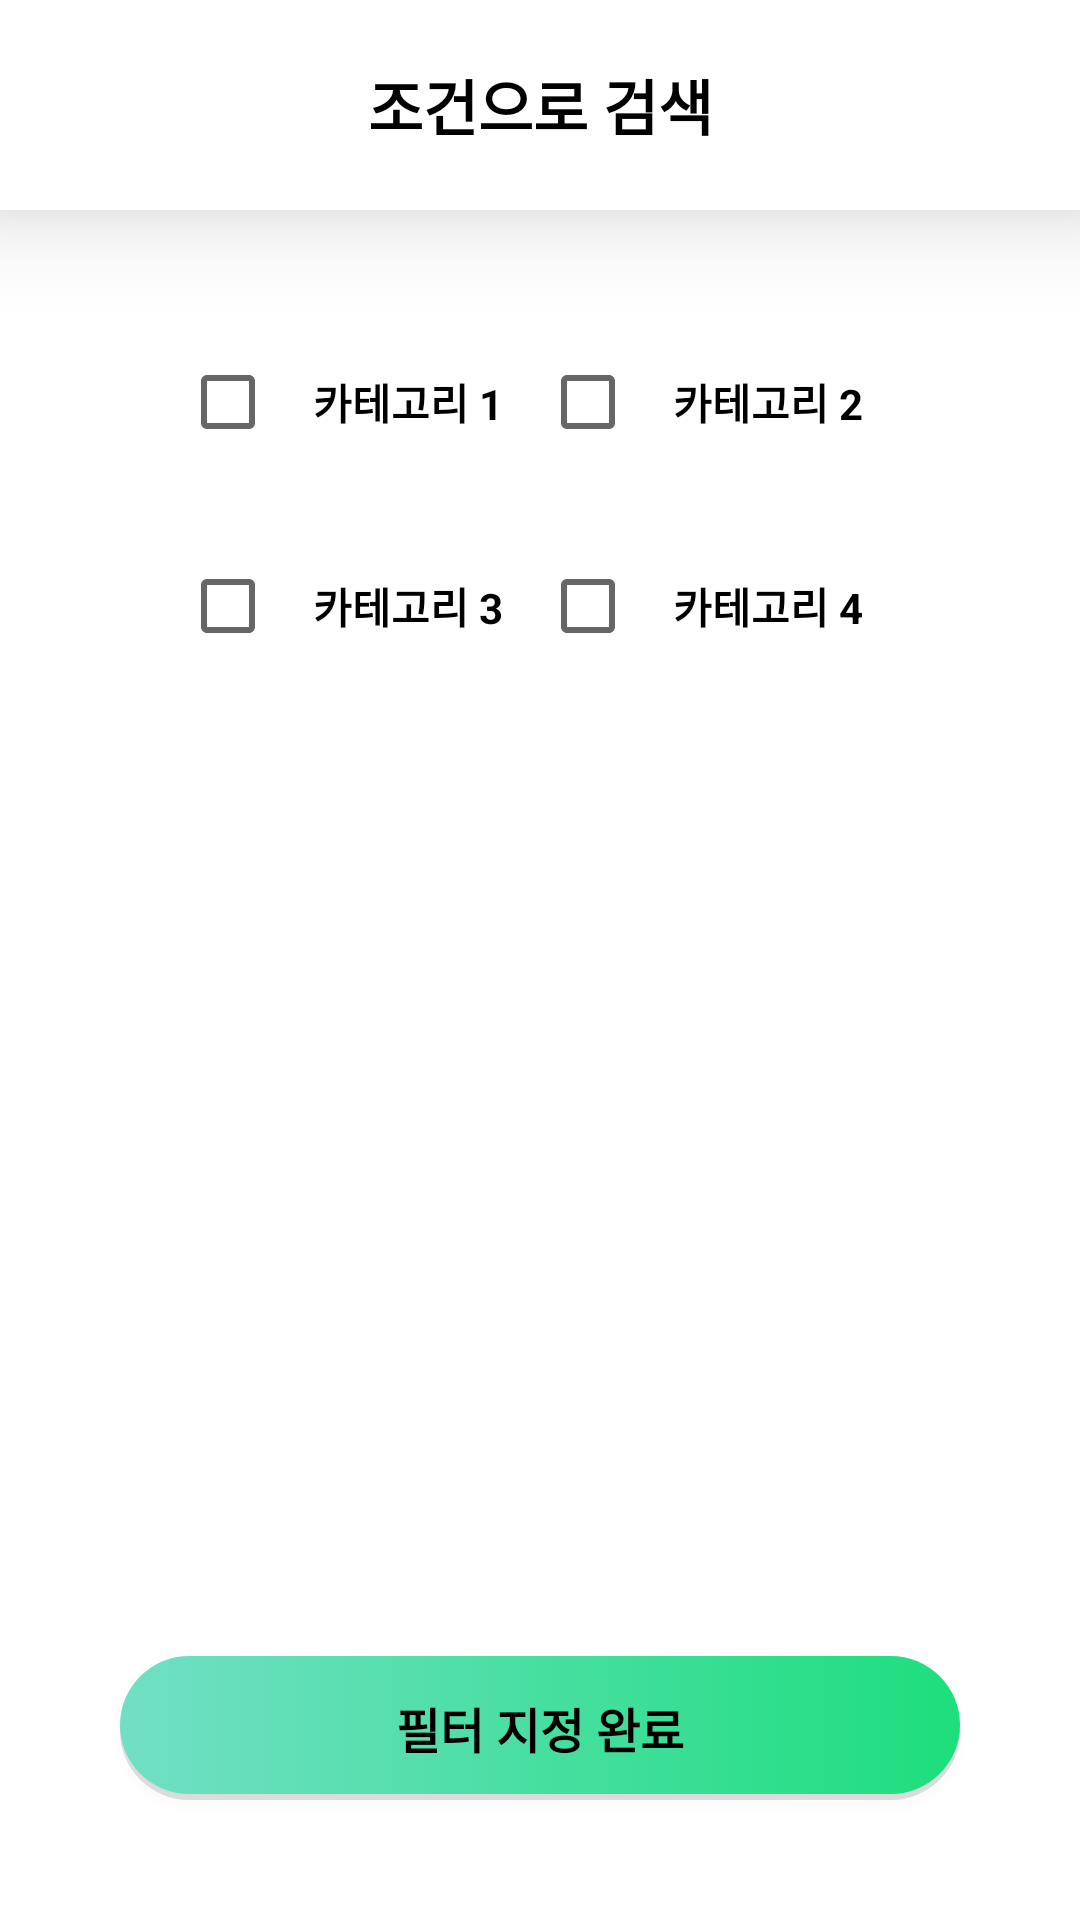

Layout XML and referenced resources for this Android screen:
<!-- AndroidManifest.xml: application theme Theme.Campong -->
<!-- res/layout/activity_filter.xml -->
<?xml version="1.0" encoding="utf-8"?>
<androidx.constraintlayout.widget.ConstraintLayout  xmlns:android="http://schemas.android.com/apk/res/android"
    xmlns:app="http://schemas.android.com/apk/res-auto"
    xmlns:tools="http://schemas.android.com/tools"
    android:layout_width="match_parent"
    android:layout_height="match_parent"
    tools:context=".view.FilterActivity"
    android:background="@color/white"
    >
    <androidx.appcompat.widget.Toolbar
        app:layout_constraintTop_toTopOf="parent"
        android:id="@+id/filtertoolbar"
        android:layout_width="match_parent"
        android:layout_height="70dp"
        android:background="@color/white"
        android:elevation="20dp"
        app:contentInsetStart="0dp"
        >
        <ImageButton
            android:id="@+id/imageButton"
            android:layout_width="70dp"
            android:layout_height="70dp"
            android:background="#00FFFFFF"
            app:srcCompat="@drawable/ic_arrow" />

        <TextView
            android:layout_width="wrap_content"
            android:layout_height="wrap_content"
            android:layout_gravity="center"
            android:textSize="20sp"
            android:textColor="@color/black"
            android:textStyle="bold"
            android:text="조건으로 검색">

        </TextView>

    </androidx.appcompat.widget.Toolbar>


    <CheckBox
        android:layout_marginLeft="60dp"
        android:layout_marginVertical="40dp"
        android:id="@+id/checkBox1"
        android:layout_width="0dp"
        android:layout_height="wrap_content"
        android:text="카테고리 1"
        android:textStyle="bold"
        android:gravity="center"
        app:layout_constraintEnd_toStartOf="@+id/checkBox2"
        app:layout_constraintHorizontal_bias="0.5"
        app:layout_constraintStart_toStartOf="parent"
        app:layout_constraintTop_toBottomOf="@id/filtertoolbar" />

    <CheckBox
        android:layout_marginRight="60dp"
        android:layout_marginVertical="40dp"
        android:id="@+id/checkBox2"
        android:layout_width="0dp"
        android:layout_height="wrap_content"
        android:text="카테고리 2"
        android:textStyle="bold"
        android:gravity="center"
        app:layout_constraintEnd_toEndOf="parent"
        app:layout_constraintHorizontal_bias="0.5"
        app:layout_constraintStart_toEndOf="@+id/checkBox1"
        app:layout_constraintTop_toBottomOf="@id/filtertoolbar"  />

    <CheckBox
        android:layout_marginLeft="60dp"
        android:layout_marginVertical="20dp"
        android:id="@+id/checkBox3"
        android:layout_width="0dp"
        android:layout_height="wrap_content"
        android:text="카테고리 3"
        android:textStyle="bold"
        android:gravity="center"
        app:layout_constraintEnd_toStartOf="@+id/checkBox4"
        app:layout_constraintHorizontal_bias="0.5"
        app:layout_constraintStart_toStartOf="parent"
        app:layout_constraintTop_toBottomOf="@+id/checkBox1" />

    <CheckBox
        android:layout_marginRight="60dp"
        android:layout_marginVertical="20dp"
        android:id="@+id/checkBox4"
        android:layout_width="0dp"
        android:layout_height="wrap_content"
        android:text="카테고리 4"
        android:textStyle="bold"
        android:gravity="center"
        app:layout_constraintEnd_toEndOf="parent"
        app:layout_constraintHorizontal_bias="0.5"
        app:layout_constraintStart_toEndOf="@+id/checkBox3"
        app:layout_constraintTop_toBottomOf="@+id/checkBox2" />

    <Button
        android:layout_margin="40dp"
        android:id="@+id/button1"
        android:layout_width="match_parent"
        android:layout_height="wrap_content"
        android:layout_marginBottom="16dp"
        android:textSize="16dp"
        android:textColor="@color/black"
        android:textStyle="bold"
        android:text="필터 지정 완료"
        android:background="@drawable/button_main_color"
        app:backgroundTint="@null"
        app:layout_constraintBottom_toBottomOf="parent"
        app:layout_constraintEnd_toEndOf="parent"
        app:layout_constraintStart_toStartOf="parent"
        />




</androidx.constraintlayout.widget.ConstraintLayout>
<!-- resources referenced by this layout -->
<resources>
  <color name="black">#FF000000</color>
  <color name="white">#FFFFFFFF</color>
  <!-- drawable button_main_color (drawable) -->
  <?xml version="1.0" encoding="utf-8"?>
  <selector xmlns:android="http://schemas.android.com/apk/res/android">
  
      <item>
          <layer-list>
              
              <item android:top="2dp">
                  <shape xmlns:android="http://schemas.android.com/apk/res/android"
                      android:shape="rectangle" >
                      <corners
                          android:radius="50dp"
                          />
                      <solid android:color="#1f000000" />
                  </shape>
              </item>
              
              <item android:bottom="2dp">
                  <shape>
                      <corners android:radius="50dp"
                          />
                      <gradient
                          android:angle="0"
                          android:endColor="@color/gradient_end"
                          android:startColor="@color/gradient_start" />
                  </shape>
              </item>
          </layer-list>
      </item>
  </selector>
  <style name="Theme.Campong" parent="Theme.MaterialComponents.DayNight.NoActionBar">
          
          <item name="colorPrimary">@color/gradient_end</item>
          <item name="colorPrimaryVariant">@color/gradient_start</item>
          <item name="colorOnPrimary">@color/white</item>
          
          <item name="colorSecondary">@color/teal_200</item>
          <item name="colorSecondaryVariant">@color/teal_700</item>
          <item name="colorOnSecondary">@color/black</item>
          
          <item name="android:statusBarColor" tools:targetApi="l">?attr/colorPrimaryVariant</item>
          
      </style>
  <color name="gradient_end">#1dde7d</color>
  <color name="gradient_start">#72dfc5</color>
  <color name="teal_200">#FF03DAC5</color>
  <color name="teal_700">#FF018786</color>
</resources>
